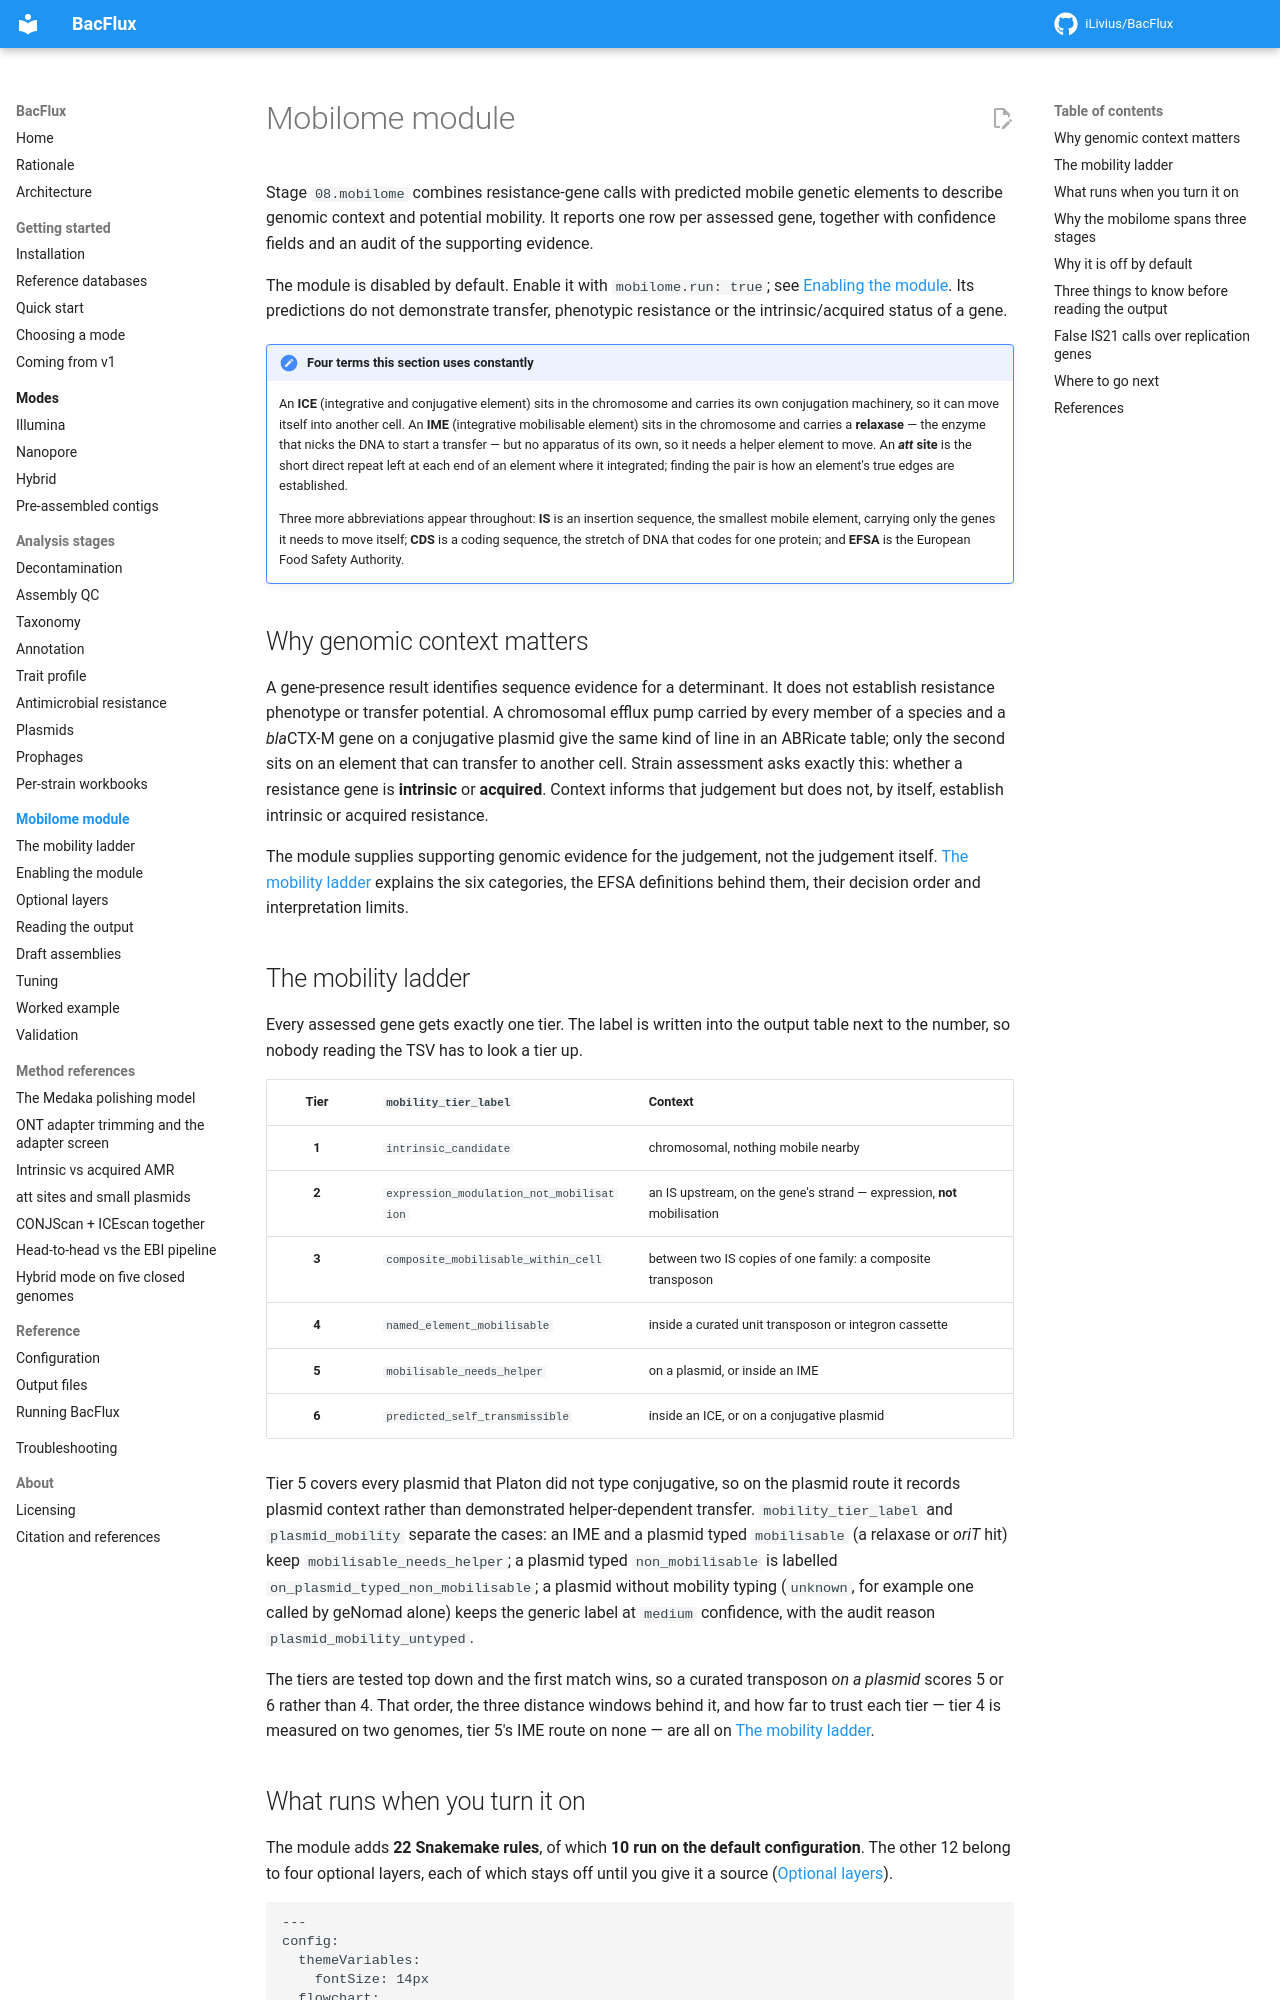

repository: iLivius/BacFlux · page: mobilome/index.html · generator: mkdocs

# Mobilome module

Stage `08.mobilome` combines resistance-gene calls with predicted mobile genetic
elements to describe genomic context and potential mobility. It reports one row
per assessed gene, together with confidence fields and an audit of the supporting
evidence.

The module is disabled by default. Enable it with `mobilome.run: true`; see
[Enabling the module](enabling.md). Its predictions do not demonstrate transfer,
phenotypic resistance or the intrinsic/acquired status of a gene.

!!! note "Four terms this section uses constantly"

    An **ICE** (integrative and conjugative element) sits in the chromosome and carries
    its own conjugation machinery, so it can move itself into another cell. An **IME**
    (integrative mobilisable element) sits in the chromosome and carries a **relaxase**
    — the enzyme that nicks the DNA to start a transfer — but no apparatus of its own,
    so it needs a helper element to move. An ***att* site** is the short direct repeat
    left at each end of an element where it integrated; finding the pair is how an
    element's true edges are established.

    Three more abbreviations appear throughout: **IS** is an insertion sequence, the
    smallest mobile element, carrying only the genes it needs to move itself; **CDS**
    is a coding sequence, the stretch of DNA that codes for one protein; and **EFSA**
    is the European Food Safety Authority.

## Why genomic context matters { #why-a-genes-address-matters-as-much-as-its-name }

A gene-presence result identifies sequence evidence for a determinant. It does not
establish resistance phenotype or transfer potential. A chromosomal efflux pump
carried by every member of a species and a *bla*CTX-M gene on a conjugative plasmid
give the same kind of line in an ABRicate table; only the second sits on an element
that can transfer to another cell. Strain assessment asks exactly this: whether a
resistance gene is **intrinsic** or **acquired**. Context informs that judgement but
does not, by itself, establish intrinsic or acquired resistance.

The module supplies supporting genomic evidence for the judgement, not the judgement
itself. [The mobility ladder](mobility-ladder.md) explains the six categories, the
EFSA definitions behind them, their decision order and interpretation limits.

## The mobility ladder

Every assessed gene gets exactly one tier. The label is written into the output table
next to the number, so nobody reading the TSV has to look a tier up.

| Tier | `mobility_tier_label` | Context |
|:--:|---|---|
| **1** | `intrinsic_candidate` | chromosomal, nothing mobile nearby |
| **2** | `expression_modulation_not_mobilisation` | an IS upstream, on the gene's strand — expression, **not** mobilisation |
| **3** | `composite_mobilisable_within_cell` | between two IS copies of one family: a composite transposon |
| **4** | `named_element_mobilisable` | inside a curated unit transposon or integron cassette |
| **5** | `mobilisable_needs_helper` | on a plasmid, or inside an IME |
| **6** | `predicted_self_transmissible` | inside an ICE, or on a conjugative plasmid |

Tier 5 covers every plasmid that Platon did not type conjugative, so on the plasmid
route it records plasmid context rather than demonstrated helper-dependent transfer.
`mobility_tier_label` and `plasmid_mobility` separate the cases: an IME and a plasmid
typed `mobilisable` (a relaxase or *oriT* hit) keep `mobilisable_needs_helper`; a
plasmid typed `non_mobilisable` is labelled `on_plasmid_typed_non_mobilisable`; a
plasmid without mobility typing (`unknown`, for example one called by geNomad alone)
keeps the generic label at `medium` confidence, with the audit reason
`plasmid_mobility_untyped`.

The tiers are tested top down and the first match wins, so a curated transposon *on a
plasmid* scores 5 or 6 rather than 4. That order, the three distance windows behind
it, and how far to trust each tier — tier 4 is measured on two genomes, tier 5's IME
route on none — are all on
[The mobility ladder](mobility-ladder.md).
